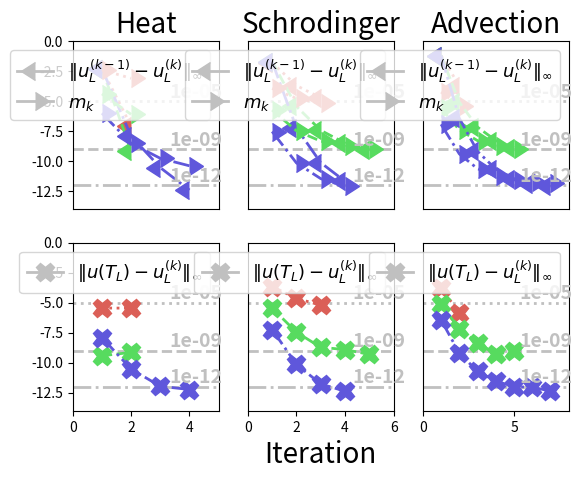

Reproduce this figure in Python.
import matplotlib.pyplot as plt
import numpy as np
import seaborn as sns
from matplotlib.lines import Line2D

tol = [1e-5, 1e-9, 1e-12]

# heat1
herr_abs1 = [3.6139094348186526e-06, 3.527888329468709e-06]
herr_abs2 = [3.7758531931812573e-10, 7.274646553940157e-10]
herr_abs3 = [1.2591146446553889e-08, 2.950075255740583e-11, 1.1020229980500296e-12, 5.830397893467526e-13]
heat_err_abs = [herr_abs1, herr_abs2, herr_abs3]

hcerr1 = [0.0049992051444395225, 8.602110534994267e-08]
hcerr2 = [0.0049958347258076685, 7.312931371572517e-10]
hcerr3 = [0.004995846875994525, 1.2139308003256133e-08, 2.8718027955676462e-11, 3.8891112552619234e-13]
heat_cerr = [hcerr1, hcerr2, hcerr3]

hm1 = [0.003994665847167466, 0.0007984002877661178]
hm2 = [3.994785610141585e-05, 7.984361929631986e-07]
hm3 = [9.809076291256445e-07, 3.072148244679859e-09, 1.7192902351257633e-10, 4.067267258024639e-11]
m_heat = [hm1, hm2, hm3]

# schrodinger
serr_abs1 = [0.0002248108053902203, 2.318475442350056e-05, 6.204178977392176e-06]
serr_abs2 = [3.5764516545302237e-06, 3.487043981972412e-08, 1.9295007081495433e-09, 1.2458760123108672e-09, 4.920879400707415e-10]
serr_abs3 = [5.8463023983884755e-08, 7.222474737543333e-11, 1.7190496599636967e-12, 4.2035754668695195e-13]
schro_err_abs = [serr_abs1, serr_abs2, serr_abs3]

scerr1 = [0.01628897201662116, 0.00019962062387213209, 1.8648568788859343e-05]
scerr2 = [0.02000166534300019, 3.6112239797855634e-06, 3.674674718999039e-08, 3.147059657577867e-09, 7.924272096513267e-10]
scerr3 = [0.019998194311996474, 5.853211699609929e-08, 7.387362220476432e-11, 2.0858215058805846e-12]
schro_cerr = [scerr1, scerr2, scerr3]

sm1 = [0.00011313012069541056, 1.7016975497574466e-05, 6.599855622126867e-06]
sm2 = [1.7888519512298416e-06, 3.3835811463711835e-08, 4.6534783211700125e-09, 1.7257514397150021e-09, 1.050941444510635e-09]
sm3 = [2.9210277192885274e-08, 7.060224570179527e-11, 3.471042519400591e-12, 7.696276162725913e-13]
m_schro = [sm1, sm2, sm3]

# advection1
aerr_abs1 = [0.0001849426377156238, 1.3387618075669325e-06]
aerr_abs2 = [7.943738135340883e-06, 6.327881868495474e-08, 4.744755782918161e-09, 5.032868028532889e-10, 9.279997906344022e-10]
aerr_abs3 = [3.668357907912658e-07, 6.288909397392169e-10, 1.9092482687573266e-11, 3.0030631309815196e-12, 9.890424748069008e-13, 9.20818976899557e-13, 4.3570703173158554e-13]
adv_err_abs = [aerr_abs1, aerr_abs2, aerr_abs3]

acerr1 = [0.06297403743748914, 0.00018500808011900904]
acerr2 = [0.06279840056322794, 8.00655470667433e-06, 6.791945905693098e-08, 5.2014553775237005e-09, 1.3147176680661232e-09]
acerr3 = [0.06279088347534906, 3.6745925224845877e-07, 6.478357295058856e-10, 2.1600832234014433e-11, 3.4597880116393753e-12, 1.2951029138008607e-12, 7.765038612106423e-13]
adv_cerr = [acerr1, acerr2, acerr3]

am1 = [5.656626558145889e-05, 4.254379843106302e-06]
am2 = [2.52980447241819e-06, 4.023744851835272e-08, 5.0746041821264024e-09, 1.8021379926202465e-09, 1.0739423711438422e-09]
am3 = [ 1.1684456034797735e-07, 3.9940431103533617e-10, 2.3351504832573883e-11, 5.646325817824972e-12, 2.776460290017992e-12, 1.9469474605255454e-12, 1.630367895436689e-12]
m_adv = [am1, am2, am3]


# covnert
n = len(tol)
for i in range(n):
    heat_err_abs[i] = np.log10(np.array(heat_err_abs[i]))
    heat_cerr[i] = np.log10(np.array(heat_cerr[i]))
    m_heat[i] = np.log10(np.array(m_heat[i]))
    #heat_final_abs[i] = np.log10(np.array(heat_final_abs[i]))
    schro_err_abs[i] = np.log10(np.array(schro_err_abs[i]))
    schro_cerr[i] = np.log10(np.array(schro_cerr[i]))
    m_schro[i] = np.log10(np.array(m_schro[i]))
    #schro_final_abs[i] = np.log10(np.array(schro_final_abs[i]))
    adv_err_abs[i] = np.log10(np.array(adv_err_abs[i]))
    adv_cerr[i] = np.log10(np.array(adv_cerr[i]))
    m_adv[i] = np.log10(np.array(m_adv[i]))
    #adv_final_abs[i] = np.log10(np.array(adv_final_abs[i]))


col = sns.color_palette("hls", n)
linst = ['dotted', 'dashed', 'dashdot']
marksz = 13
lw = 2
custom_lines1 = [Line2D([0], [0], color='silver', marker=8, markersize=marksz, lw=lw),
                Line2D([0], [0], color='silver', marker=9, markersize=marksz, lw=lw)]

custom_lines2 = [Line2D([0], [0], color='silver', marker='X', markersize=marksz, lw=lw)]

names1 = [r'$\|u^{(k-1)}_L - u^{(k)}_L\|_\infty$', r'$m_k$']
names2 = [r'$\|u(T_L) - u^{(k)}_L\|_\infty$']

# HEAT

plt.subplot(231)
l = 5
tx = 3.3
d = 0.05
ts = 20

leg = []
for i in range(n):
    x = range(0, l + 2, 1)
    plt.plot(x, np.ones(l + 2) * np.log10(tol[i]), linestyle=linst[i], color='silver', lw=lw)
    plt.text(tx, np.log10(tol[i]) + 0.3, str(tol[i]), fontsize=marksz + 1, weight='bold', color='silver')

for i in range(n):
    l = heat_cerr[i].shape
    l = l[0]
    x = range(1, l+1, 1)
    plt.plot(x, heat_cerr[i], marker=8, color=col[i], linestyle=linst[i], markersize=marksz, lw=lw)

for i in range(n):
    l = len(m_heat[i])
    x = range(1, l+1, 1)
    plt.plot(x, m_heat[i], marker=9, color=col[i], linestyle=linst[i], markersize=marksz, lw=lw)

plt.legend(custom_lines1, names1, prop={'size': marksz})
plt.xticks([])
plt.ylim([-14, 0])
plt.xlim([0, 5])
plt.title('Heat', fontsize=ts)

plt.subplot(234)

l = 5
for i in range(n):
    x = range(0, l + 2, 1)
    plt.plot(x, np.ones(l + 2) * np.log10(tol[i]), linestyle=linst[i], color='silver', lw=lw)
    plt.text(tx, np.log10(tol[i]) + 0.3, str(tol[i]), fontsize=marksz + 1, weight='bold', color='silver')

for i in range(n):
    l = heat_err_abs[i].shape
    l = l[0]
    x = range(1, l+1, 1)
    plt.plot(x, heat_err_abs[i], 'X', color=col[i], linestyle=linst[i], markersize=marksz, lw=lw)

plt.legend(custom_lines2, names2, prop={'size': marksz})
plt.ylim([-14, 0])
plt.xlim([0, 5])


#SCHRODINGER

plt.subplot(232)
l = 6
for i in range(n):
    x = range(0, l+3, 1)
    print(l)
    plt.plot(x, np.ones(l + 3) * np.log10(tol[i]), linestyle=linst[i], color='silver', lw=lw)
    plt.text(tx + 1, np.log10(tol[i]) + 0.3, str(tol[i]), fontsize=marksz + 1, weight='bold', color='silver')

for i in range(n):
    l = schro_cerr[i].shape
    l = l[0]
    x = range(1, l + 1, 1)
    plt.plot(x, schro_cerr[i], marker=8, color=col[i], linestyle=linst[i], markersize=marksz, lw=lw)

for i in range(n):
    l = len(m_schro[i])
    x = range(1, l+1, 1)
    plt.plot(x, m_schro[i], marker=9, color=col[i], linestyle=linst[i], markersize=marksz, lw=lw)

plt.yticks([])
plt.legend(custom_lines1, names1, prop={'size': marksz})
plt.ylim([-14, 0])
plt.xlim([0, 6])
plt.xticks([])
plt.title('Schrodinger', fontsize=ts)

plt.subplot(235)
l = 6
for i in range(n):
    x = range(0, l + 2, 1)
    plt.plot(x, np.ones(l + 2) * np.log10(tol[i]), linestyle=linst[i], color='silver', lw=lw)
    plt.text(tx + 1, np.log10(tol[i]) + 0.3, str(tol[i]), fontsize=marksz + 1, weight='bold', color='silver')

for i in range(n):
    l = schro_err_abs[i].shape
    l = l[0]
    x = range(1, l+1, 1)
    plt.plot(x, schro_err_abs[i], 'X', color=col[i], linestyle=linst[i], markersize=marksz, lw=lw)

plt.legend(custom_lines2, names2, prop={'size': marksz})
plt.yticks([])
plt.ylim([-14, 0])
plt.xlim([0, 6])
plt.xlabel('Iteration', fontsize=ts)

# ADVECTION

plt.subplot(233)
l = 9
for i in range(n):
    x = range(0, l + 2, 1)
    plt.plot(x, np.ones(l + 2) * np.log10(tol[i]), linestyle=linst[i], color='silver', lw=lw)
    plt.text(tx + 2, np.log10(tol[i]) + 0.3, str(tol[i]), fontsize=marksz + 1, weight='bold', color='silver')

for i in range(n):
    l = len(m_adv[i])
    x = range(1, l+1, 1)
    plt.plot(x, m_adv[i], marker=9, color=col[i], linestyle=linst[i], markersize=marksz, lw=lw)

for i in range(n):
    l = adv_cerr[i].shape
    l = l[0]
    x = range(1, l + 1, 1)
    plt.plot(x, adv_cerr[i], marker=8, color=col[i], linestyle=linst[i], markersize=marksz, lw=lw)

plt.yticks([])
plt.xticks([])

plt.legend(custom_lines1, names1, prop={'size': marksz})
plt.ylim([-14, 0])
plt.xlim([0, 8])
plt.title('Advection', fontsize=ts)

plt.subplot(236)
l = 9
for i in range(n):
    x = range(0, l + 2, 1)
    plt.plot(x, np.ones(l + 2) * np.log10(tol[i]), linestyle=linst[i], color='silver', lw=lw)
    plt.text(tx + 2, np.log10(tol[i]) + 0.3, str(tol[i]), fontsize=marksz + 1, weight='bold', color='silver')

for i in range(n):
    l = adv_err_abs[i].shape
    l = l[0]
    x = range(1, l+1, 1)
    plt.plot(x, adv_err_abs[i], 'X', color=col[i], linestyle=linst[i], markersize=marksz, lw=lw)

plt.legend(custom_lines2, names2, prop={'size': marksz})
plt.yticks([])
plt.ylim([-14, 0])
plt.xlim([0, 8])

plt.show()